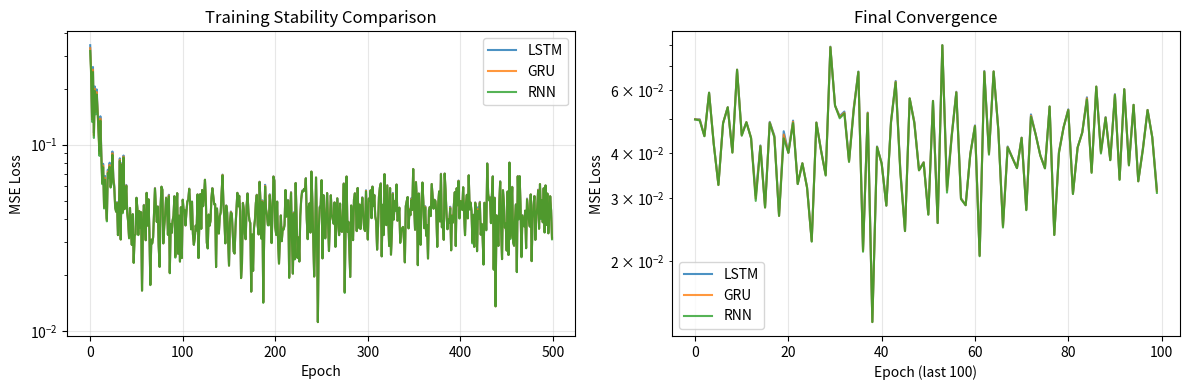

Source code (Python):
"""
Exercise 19 — LSTM & GRU Internals: Understanding Gated Architectures
Filename: exercise-19-lstm-gru.py

Core Concept: How gated recurrent architectures solve the vanishing gradient problem
that plagues vanilla RNNs, enabling learning of long-range temporal dependencies.

PROBLEM WITH VANILLA RNNS:
- Gradients diminish exponentially as they propagate backward through time
- This makes it impossible to learn dependencies beyond ~10 timesteps
- The chain rule: ∂L/∂h_0 = ∂L/∂h_T * ∏_{t=1}^T ∂h_t/∂h_{t-1}
- When |∂h_t/∂h_{t-1}| < 1 (tanh derivative ≤ 1), gradients vanish

SOLUTION: GATED ARCHITECTURES
- Gates control information flow, creating adaptive gradient highways
- Forget/Update gates can learn to keep gradients flowing (gate ≈ 1)
- Cell state in LSTM provides direct path with minimal transformations
- This enables learning dependencies across hundreds of timesteps

KEY COMPONENTS:
1. LSTM: Input/Forget/Output gates + Cell state (long-term memory)
2. GRU: Update/Reset gates (simplified, often performs similarly)
3. Comparison with vanilla RNN to demonstrate the improvement

MATHEMATICAL INSIGHT:
- Vanilla RNN: h_t = tanh(W_hh·h_{t-1} + W_xh·x_t + b)
- LSTM: c_t = f_t ⊙ c_{t-1} + i_t ⊙ g_t  (forget gate controls gradient flow!)
- GRU: h_t = (1-z_t)·h_{t-1} + z_t·h̃_t  (update gate creates direct paths)

LEARNING OBJECTIVES:
- Understand why vanilla RNNs fail on long sequences
- Master LSTM/GRU forward and backward passes
- See how gates enable stable gradient propagation
- Compare training stability across architectures
"""

import numpy as np
import matplotlib.pyplot as plt
from typing import Tuple, Dict, List
import seaborn as sns

class LSTMCell:
    """
    Long Short-Term Memory Cell - The most successful gated RNN architecture.

    LSTM was introduced by Hochreiter & Schmidhuber (1997) specifically to solve
    the vanishing gradient problem in RNNs. The key innovation is the cell state
    (c_t) which acts as a "conveyor belt" that can carry information across many
    timesteps with minimal interference.

    THREE TYPES OF GATES (each computed as sigmoid):
    1. Forget Gate (f_t): Controls what information to discard from cell state
       f_t = σ(W_f·[h_{t-1}, x_t] + b_f)
       When f_t ≈ 1: Keep old information; When f_t ≈ 0: Forget old information

    2. Input Gate (i_t): Controls what new information to store in cell state
       i_t = σ(W_i·[h_{t-1}, x_t] + b_i)

    3. Output Gate (o_t): Controls what information from cell state to output
       o_t = σ(W_o·[h_{t-1}, x_t] + b_o)

    CELL STATE UPDATE:
    - Candidate values: g_t = tanh(W_g·[h_{t-1}, x_t] + b_g)  # Proposed new values
    - Cell state: c_t = f_t ⊙ c_{t-1} + i_t ⊙ g_t             # Forget + Input
    - Hidden state: h_t = o_t ⊙ tanh(c_t)                     # Output from cell

    WHY THIS SOLVES VANISHING GRADIENTS:
    - Cell state creates direct path: ∂c_t/∂c_{t-1} = f_t (can be ≈ 1)
    - When forget gate = 1, gradients flow unchanged through time
    - No tanh squashing on the main gradient path through cell state
    """

    def __init__(self, input_size: int, hidden_size: int):
        # Vectorized implementation: All gates computed in single matrix multiplication
        # Shape: [4 * hidden_size, input_size + hidden_size]
        # Concatenated as: [i_gate, f_gate, o_gate, candidate]_weights
        self.W = np.random.randn(4 * hidden_size, input_size + hidden_size) * 0.01
        self.b = np.zeros((4 * hidden_size, 1))

        self.hidden_size = hidden_size
        # Cache stores intermediate values needed for backward pass
        self.cache = None
        
    def forward(self, x: np.ndarray, h_prev: np.ndarray, c_prev: np.ndarray) -> Tuple[np.ndarray, np.ndarray]:
        """
        Forward pass through LSTM cell.

        Mathematical formulation:
        1. Concatenate previous hidden state and current input: z = [h_{t-1}, x_t]
        2. Compute all gates and candidate in single matrix multiplication:
           [i_t, f_t, o_t, g_t] = W·z + b
        3. Apply activations:
           i_t = σ(i_t)    # Input gate: 0-1 (what to store)
           f_t = σ(f_t)    # Forget gate: 0-1 (what to forget)
           o_t = σ(o_t)    # Output gate: 0-1 (what to output)
           g_t = tanh(g_t) # Candidate: -1 to 1 (proposed new values)
        4. Update cell state: c_t = f_t ⊙ c_{t-1} + i_t ⊙ g_t
        5. Update hidden state: h_t = o_t ⊙ tanh(c_t)

        Args:
            x: Input at current timestep, shape (input_size, batch_size)
            h_prev: Previous hidden state, shape (hidden_size, batch_size)
            c_prev: Previous cell state, shape (hidden_size, batch_size)

        Returns:
            tuple: (h_t, c_t) - new hidden and cell states
        """
        batch_size = x.shape[1]

        # Concatenate input and previous hidden state
        concat = np.vstack((h_prev, x))  # Shape: (hidden_size + input_size, batch_size)

        # Compute all gates and candidate simultaneously
        gates = self.W @ concat + self.b  # Shape: (4 * hidden_size, batch_size)

        # Split into individual components
        split_size = self.hidden_size
        input_gate = sigmoid(gates[0:split_size])
        forget_gate = sigmoid(gates[split_size:2*split_size])
        output_gate = sigmoid(gates[2*split_size:3*split_size])
        candidate = np.tanh(gates[3*split_size:4*split_size])

        # Update cell state: c_t = f_t ⊙ c_{t-1} + i_t ⊙ g_t
        # This is the key equation - forget gate controls gradient flow
        c_next = forget_gate * c_prev + input_gate * candidate

        # Compute next hidden state
        h_next = output_gate * np.tanh(c_next)

        # Store intermediate values for backward pass
        self.cache = (x, h_prev, c_prev, input_gate, forget_gate, output_gate, candidate, c_next, concat)

        return h_next, c_next
    
    def backward(self, dh_next: np.ndarray, dc_next: np.ndarray) -> Tuple[np.ndarray, np.ndarray, np.ndarray]:
        """
        Backward pass for LSTM cell - computing gradients through time.

        This is where LSTM's gradient flow advantages become apparent:
        - Cell state gradients flow through forget gate: ∂c_t/∂c_{t-1} = f_t
        - When f_t ≈ 1, gradients propagate unchanged: dc_{t-1} = dc_t * f_t
        - This creates the "highway" that prevents vanishing gradients

        Mathematical derivation:
        1. h_t = o_t ⊙ tanh(c_t) → ∂h_t/∂o_t = tanh(c_t), ∂h_t/∂c_t = o_t ⊙ (1-tanh²(c_t))
        2. c_t = f_t ⊙ c_{t-1} + i_t ⊙ g_t → ∂c_t/∂c_{t-1} = f_t, ∂c_t/∂f_t = c_{t-1}, etc.
        3. Gates use sigmoid: ∂σ(x)/∂x = σ(x)·(1-σ(x))
        4. Candidate uses tanh: ∂tanh(x)/∂x = 1-tanh²(x)

        Args:
            dh_next: Gradient from next hidden state (∂L/∂h_t)
            dc_next: Gradient from next cell state (∂L/∂c_t)

        Returns:
            dx: Gradient w.r.t input (∂L/∂x_t)
            dh_prev: Gradient w.r.t previous hidden state (∂L/∂h_{t-1})
            dc_prev: Gradient w.r.t previous cell state (∂L/∂c_{t-1})
        """
        # Retrieve cached values
        x, h_prev, c_prev, i_gate, f_gate, o_gate, candidate, c_next, concat = self.cache

        # Gradient through output gate and tanh
        dtanh_c = dh_next * o_gate
        dc_next += dtanh_c * (1 - np.tanh(c_next) ** 2)

        # Gradient through cell state update
        dc_prev = dc_next * f_gate  # KEY: This is where gradient highway happens!
        df_gate = dc_next * c_prev
        di_gate = dc_next * candidate
        dcandidate = dc_next * i_gate

        # Gate gradients through sigmoid
        di_gate_raw = di_gate * i_gate * (1 - i_gate)
        df_gate_raw = df_gate * f_gate * (1 - f_gate)
        do_gate_raw = dh_next * np.tanh(c_next) * o_gate * (1 - o_gate)

        # Candidate gradient through tanh
        dcandidate_raw = dcandidate * (1 - candidate ** 2)

        # Concatenate all gate gradients
        dgates = np.vstack((di_gate_raw, df_gate_raw, do_gate_raw, dcandidate_raw))

        # Gradients for weights and biases
        self.dW = dgates @ concat.T
        self.db = np.sum(dgates, axis=1, keepdims=True)

        # Gradient through concatenation
        dconcat = self.W.T @ dgates

        # Split into hidden and input gradients
        dh_prev = dconcat[:self.hidden_size]
        dx = dconcat[self.hidden_size:]

        return dx, dh_prev, dc_prev


class GRUCell:
    """
    Gated Recurrent Unit Cell - Simplified gated architecture by Cho et al. (2014).

    GRU combines the forget and input gates of LSTM into a single "update gate",
    making it computationally more efficient while maintaining similar performance.

    TWO TYPES OF GATES:
    1. Update Gate (z_t): Controls what to keep from previous hidden state
       z_t = σ(W_z·[h_{t-1}, x_t] + b_z)
       When z_t ≈ 1: Update hidden state completely (forget old)
       When z_t ≈ 0: Keep previous hidden state (remember old)

    2. Reset Gate (r_t): Controls what past information to use for new candidate
       r_t = σ(W_r·[h_{t-1}, x_t] + b_r)
       When r_t ≈ 1: Use all past information
       When r_t ≈ 0: Ignore past information (reset memory)

    HIDDEN STATE UPDATE:
    - Candidate: h̃_t = tanh(W_h·[r_t ⊙ h_{t-1}, x_t] + b_h)  # Proposed new values
    - Final: h_t = (1 - z_t) ⊙ h_{t-1} + z_t ⊙ h̃_t            # Interpolate old/new

    WHY THIS SOLVES VANISHING GRADIENTS:
    - Update gate creates direct path: ∂h_t/∂h_{t-1} = (1 - z_t) (can be ≈ 1)
    - When update gate = 0, gradients flow unchanged: dh_{t-1} = dh_t * (1 - z_t)
    - Simpler than LSTM but equally effective at maintaining gradient flow
    - No separate cell state - hidden state serves both purposes
    """

    def __init__(self, input_size: int, hidden_size: int):
        # Separate weight matrices for each gate and candidate
        # More parameters than LSTM but simpler computation
        self.W_z = np.random.randn(hidden_size, input_size + hidden_size) * 0.01  # Update gate
        self.W_r = np.random.randn(hidden_size, input_size + hidden_size) * 0.01  # Reset gate
        self.W_h = np.random.randn(hidden_size, input_size + hidden_size) * 0.01  # Candidate

        self.b_z = np.zeros((hidden_size, 1))
        self.b_r = np.zeros((hidden_size, 1))
        self.b_h = np.zeros((hidden_size, 1))

        self.hidden_size = hidden_size
        self.cache = None
        
    def forward(self, x: np.ndarray, h_prev: np.ndarray) -> np.ndarray:
        """
        Forward pass through GRU cell.

        Mathematical formulation:
        1. Concatenate previous hidden state and current input: z = [h_{t-1}, x_t]
        2. Update gate: z_t = σ(W_z·z + b_z)    # How much to update (0-1)
        3. Reset gate: r_t = σ(W_r·z + b_r)     # How much past info to use (0-1)
        4. Candidate: h̃_t = tanh(W_h·[r_t ⊙ h_{t-1}, x_t] + b_h)  # Proposed new values
        5. Final: h_t = (1 - z_t) ⊙ h_{t-1} + z_t ⊙ h̃_t          # Interpolate old/new

        The key insight: Reset gate controls memory access, update gate controls adoption.
        When r_t ≈ 0: Ignores past, acts like feedforward network
        When z_t ≈ 0: Keeps old hidden state, preserves long-term memory
        When z_t ≈ 1: Completely updates to candidate, allows learning new patterns

        Args:
            x: Input at current timestep, shape (input_size, batch_size)
            h_prev: Previous hidden state, shape (hidden_size, batch_size)

        Returns:
            h_next: New hidden state, shape (hidden_size, batch_size)
        """
        batch_size = x.shape[1]
        concat = np.vstack((h_prev, x))

        # Update gate: how much to update hidden state
        z = sigmoid(self.W_z @ concat + self.b_z)

        # Reset gate: how much past information to use
        r = sigmoid(self.W_r @ concat + self.b_r)

        # Candidate hidden state using reset gate
        concat_reset = np.vstack((r * h_prev, x))
        h_candidate = np.tanh(self.W_h @ concat_reset + self.b_h)

        # Final hidden state: interpolate between previous and candidate
        h_next = (1 - z) * h_prev + z * h_candidate

        self.cache = (x, h_prev, z, r, h_candidate, concat, concat_reset)
        return h_next
    
    def backward(self, dh_next: np.ndarray) -> Tuple[np.ndarray, np.ndarray]:
        """
        Backward pass for GRU cell - demonstrating gradient flow preservation.

        The update gate creates the gradient highway:
        h_t = (1 - z_t) ⊙ h_{t-1} + z_t ⊙ h̃_t
        → ∂h_t/∂h_{t-1} = (1 - z_t) + [terms from h̃_t depending on r_t]

        When z_t ≈ 0: ∂h_t/∂h_{t-1} ≈ 1 (direct gradient flow!)
        When z_t ≈ 1: ∂h_t/∂h_{t-1} ≈ 0 (complete update, breaks old gradients)

        This adaptive gating allows GRU to learn when to preserve gradients and when to reset.

        Mathematical derivation:
        1. h_t = (1-z_t)⊙h_{t-1} + z_t⊙h̃_t → ∂h_t/∂z_t = -(h_{t-1}-h̃_t), ∂h_t/∂h̃_t = z_t
        2. h̃_t = tanh(W_h·[r_t⊙h_{t-1}, x_t] + b_h) → ∂h̃_t/∂r_t involves chain rule
        3. Gates use sigmoid: ∂σ(x)/∂x = σ(x)·(1-σ(x))

        Args:
            dh_next: Gradient from next timestep (∂L/∂h_t)

        Returns:
            dx: Gradient w.r.t input (∂L/∂x_t)
            dh_prev: Gradient w.r.t previous hidden state (∂L/∂h_{t-1})
        """
        x, h_prev, z, r, h_candidate, concat, concat_reset = self.cache
        
        # Gradient through final interpolation: h_t = (1-z)*h_prev + z*h_candidate
        dh_prev1 = dh_next * (1 - z)  # KEY: Direct gradient highway when z≈0!
        dz = dh_next * (h_candidate - h_prev)  # Through update gate
        
        dh_candidate = dh_next * z  # Through candidate
        
        # Gradient through candidate tanh
        dh_candidate_raw = dh_candidate * (1 - h_candidate ** 2)
        
        # Gradients for candidate weights
        self.dW_h = dh_candidate_raw @ concat_reset.T
        self.db_h = np.sum(dh_candidate_raw, axis=1, keepdims=True)
        
        # Gradient through reset concatenation
        dconcat_reset = self.W_h.T @ dh_candidate_raw
        
        # Split into reset-hidden and input parts
        dr_h_prev = dconcat_reset[:self.hidden_size]
        dx1 = dconcat_reset[self.hidden_size:]
        
        # Gradient through reset gate
        dr = dr_h_prev * h_prev
        dh_prev2 = dr_h_prev * r
        
        # Gradients for reset gate
        dr_raw = dr * r * (1 - r)
        self.dW_r = dr_raw @ concat.T
        self.db_r = np.sum(dr_raw, axis=1, keepdims=True)
        
        # Gradients for update gate  
        dz_raw = dz * z * (1 - z)
        self.dW_z = dz_raw @ concat.T
        self.db_z = np.sum(dz_raw, axis=1, keepdims=True)
        
        # Gradient through initial concatenation for update/reset gates
        dconcat_zr = self.W_z.T @ dz_raw + self.W_r.T @ dr_raw
        
        dh_prev3 = dconcat_zr[:self.hidden_size]
        dx2 = dconcat_zr[self.hidden_size:]
        
        # Combine all gradients
        dh_prev = dh_prev1 + dh_prev2 + dh_prev3
        dx = dx1 + dx2
        
        return dx, dh_prev


class VanillaRNNCell:
    """Vanilla RNN cell for comparison - suffers from vanishing gradients."""
    
    def __init__(self, input_size: int, hidden_size: int):
        self.W_hh = np.random.randn(hidden_size, hidden_size) * 0.01
        self.W_xh = np.random.randn(hidden_size, input_size) * 0.01
        self.b_h = np.zeros((hidden_size, 1))
        
        self.hidden_size = hidden_size
        self.cache = None
        
    def forward(self, x: np.ndarray, h_prev: np.ndarray) -> np.ndarray:
        h_next = np.tanh(self.W_hh @ h_prev + self.W_xh @ x + self.b_h)
        self.cache = (x, h_prev, h_next)
        return h_next
    
    def backward(self, dh_next: np.ndarray) -> Tuple[np.ndarray, np.ndarray]:
        x, h_prev, h_next = self.cache
        
        # Gradient through tanh - this is where vanishing gradients occur!
        dh_raw = dh_next * (1 - h_next ** 2)
        
        self.dW_hh = dh_raw @ h_prev.T
        self.dW_xh = dh_raw @ x.T
        self.db_h = np.sum(dh_raw, axis=1, keepdims=True)
        
        dx = self.W_xh.T @ dh_raw
        dh_prev = self.W_hh.T @ dh_raw
        
        return dx, dh_prev


def sigmoid(x: np.ndarray) -> np.ndarray:
    """Numerically stable sigmoid function."""
    return 1 / (1 + np.exp(-np.clip(x, -250, 250)))


class AddingTask:
    """
    Adding Problem: A classic benchmark for testing sequence learning.
    
    The network must learn to add two specific numbers in a long sequence.
    This tests both short-term memory and the ability to ignore irrelevant information.
    """
    
    def __init__(self, seq_len: int = 50, batch_size: int = 32):
        self.seq_len = seq_len
        self.batch_size = batch_size
        
    def generate_batch(self) -> Tuple[np.ndarray, np.ndarray, np.ndarray]:
        """
        Generate batch for adding task.
        
        Returns:
            x: Input sequence of shape (seq_len, batch_size, 2)
            y: Target output of shape (batch_size, 1)
            markers: Positions of the numbers to add
        """
        x = np.random.rand(self.seq_len, self.batch_size, 2) * 0.5  # Random numbers in [0, 0.5]
        markers = np.zeros((self.seq_len, self.batch_size, 1))
        
        # Set markers for which numbers to add
        for b in range(self.batch_size):
            idx1, idx2 = np.random.choice(self.seq_len, 2, replace=False)
            markers[idx1, b, 0] = 1
            markers[idx2, b, 0] = 1
            
        # Combine numbers and markers
        x = np.concatenate([x, markers], axis=2)
        
        # Targets: sum of the two marked numbers
        y = np.zeros((self.batch_size, 1))
        for b in range(self.batch_size):
            marked_numbers = []
            for t in range(self.seq_len):
                if markers[t, b, 0] > 0.5:
                    marked_numbers.append(x[t, b, 0])
            y[b, 0] = sum(marked_numbers)
            
        return x, y, markers


def train_comparison():
    """
    Compare training stability of LSTM, GRU, and Vanilla RNN on adding task.
    
    This demonstrates why gated architectures are more stable for learning
    long-range dependencies compared to vanilla RNNs.
    """
    # Hyperparameters
    seq_len = 25
    hidden_size = 32
    input_size = 3  # two numbers + marker
    output_size = 1
    learning_rate = 0.01
    epochs = 500
    batch_size = 16
    
    # Initialize models
    lstm_cell = LSTMCell(input_size, hidden_size)
    gru_cell = GRUCell(input_size, hidden_size)
    rnn_cell = VanillaRNNCell(input_size, hidden_size)
    
    # Output layer (shared)
    W_out = np.random.randn(output_size, hidden_size) * 0.01
    b_out = np.zeros((output_size, 1))
    
    # Training history
    losses = {'LSTM': [], 'GRU': [], 'RNN': []}
    task = AddingTask(seq_len, batch_size)
    
    for epoch in range(epochs):
        # Generate batch
        x, y_true, _ = task.generate_batch()
        
        for model_name, cell in [('LSTM', lstm_cell), ('GRU', gru_cell), ('RNN', rnn_cell)]:
            # Forward pass through time
            if model_name == 'LSTM':
                h = np.zeros((hidden_size, batch_size))
                c = np.zeros((hidden_size, batch_size))
                for t in range(seq_len):
                    h, c = cell.forward(x[t].T, h, c)
            else:
                h = np.zeros((hidden_size, batch_size))
                for t in range(seq_len):
                    h = cell.forward(x[t].T, h)
            
            # Output layer
            y_pred = W_out @ h + b_out
            
            # Loss and gradient
            loss = np.mean((y_pred.T - y_true) ** 2)
            dy_pred = 2 * (y_pred.T - y_true).T / batch_size
            
            # Backward pass
            dW_out = dy_pred @ h.T
            db_out = np.sum(dy_pred, axis=1, keepdims=True)
            dh = W_out.T @ dy_pred
            
            # Backward through time
            if model_name == 'LSTM':
                dc = np.zeros_like(c)
                for t in reversed(range(seq_len)):
                    dx, dh, dc = cell.backward(dh, dc)
            else:
                for t in reversed(range(seq_len)):
                    dx, dh = cell.backward(dh)
            
            # Update weights (simple SGD)
            if model_name == 'LSTM':
                cell.W -= learning_rate * cell.dW
                cell.b -= learning_rate * cell.db
            elif model_name == 'GRU':
                cell.W_z -= learning_rate * cell.dW_z
                cell.W_r -= learning_rate * cell.dW_r
                cell.W_h -= learning_rate * cell.dW_h
                cell.b_z -= learning_rate * cell.db_z
                cell.b_r -= learning_rate * cell.db_r
                cell.b_h -= learning_rate * cell.db_h
            else:  # RNN
                cell.W_hh -= learning_rate * cell.dW_hh
                cell.W_xh -= learning_rate * cell.dW_xh
                cell.b_h -= learning_rate * cell.db_h
            
            W_out -= learning_rate * dW_out
            b_out -= learning_rate * db_out
            
            losses[model_name].append(loss)
        
        if epoch % 50 == 0:
            print(f"Epoch {epoch}: LSTM={losses['LSTM'][-1]:.4f}, "
                  f"GRU={losses['GRU'][-1]:.4f}, RNN={losses['RNN'][-1]:.4f}")
    
    return losses


def plot_results(losses: Dict[str, List[float]]):
    """Plot training curves to compare stability."""
    plt.figure(figsize=(12, 4))
    
    plt.subplot(1, 2, 1)
    for model_name, loss_history in losses.items():
        plt.plot(loss_history, label=model_name, alpha=0.8)
    plt.xlabel('Epoch')
    plt.ylabel('MSE Loss')
    plt.title('Training Stability Comparison')
    plt.legend()
    plt.yscale('log')
    plt.grid(True, alpha=0.3)
    
    plt.subplot(1, 2, 2)
    # Plot last 100 epochs to see convergence details
    for model_name, loss_history in losses.items():
        plt.plot(loss_history[-100:], label=model_name, alpha=0.8)
    plt.xlabel('Epoch (last 100)')
    plt.ylabel('MSE Loss')
    plt.title('Final Convergence')
    plt.legend()
    plt.yscale('log')
    plt.grid(True, alpha=0.3)
    
    plt.tight_layout()
    plt.savefig('exercise-19-training-comparison.png', dpi=150, bbox_inches='tight')
    plt.show()


def gradient_flow_analysis():
    """
    Analyze gradient flow through time to demonstrate why gates help.
    
    This shows how gradients propagate differently in each architecture,
    explaining why LSTM/GRU are better at learning long-range dependencies.
    """
    print("\n" + "="*60)
    print("GRADIENT FLOW ANALYSIS")
    print("="*60)
    
    # Simple demonstration of gradient magnitudes
    T = 10  # sequence length
    hidden_size = 8
    
    # Initialize cells
    lstm = LSTMCell(4, hidden_size)
    gru = GRUCell(4, hidden_size)
    rnn = VanillaRNNCell(4, hidden_size)
    
    # Forward pass (dummy data)
    x = np.random.randn(4, 1) * 0.1
    h_lstm = np.zeros((hidden_size, 1))
    c_lstm = np.zeros((hidden_size, 1))
    h_gru = np.zeros((hidden_size, 1))
    h_rnn = np.zeros((hidden_size, 1))
    
    lstm_states, gru_states, rnn_states = [], [], []
    
    for t in range(T):
        h_lstm, c_lstm = lstm.forward(x, h_lstm, c_lstm)
        h_gru = gru.forward(x, h_gru)
        h_rnn = rnn.forward(x, h_rnn)
        
        lstm_states.append(h_lstm.copy())
        gru_states.append(h_gru.copy())
        rnn_states.append(h_rnn.copy())
    
    # Backward pass - track gradient norms
    dh = np.ones_like(h_lstm)  # unit gradient from end
    
    lstm_grads, gru_grads, rnn_grads = [], [], []
    
    for t in reversed(range(T)):
        if t == T-1:
            dc = np.zeros_like(c_lstm)
            dx_lstm, dh_lstm, dc = lstm.backward(dh, dc)
            dx_gru, dh_gru = gru.backward(dh)
            dx_rnn, dh_rnn = rnn.backward(dh)
        else:
            dx_lstm, dh_lstm, dc = lstm.backward(dh_lstm, dc)
            dx_gru, dh_gru = gru.backward(dh_gru)
            dx_rnn, dh_rnn = rnn.backward(dh_rnn)
        
        lstm_grads.append(np.linalg.norm(dh_lstm))
        gru_grads.append(np.linalg.norm(dh_gru))
        rnn_grads.append(np.linalg.norm(dh_rnn))
    
    # Reverse to show propagation from start to end
    lstm_grads.reverse()
    gru_grads.reverse()
    rnn_grads.reverse()
    
    print("\nGradient norms through time (higher is better):")
    print("Time\tLSTM\t\tGRU\t\tRNN")
    for t in range(T):
        print(f"{t}\t{lstm_grads[t]:.6f}\t{gru_grads[t]:.6f}\t{rnn_grads[t]:.6f}")
    
    print(f"\nKey Insight: RNN gradients vanish much faster!")
    print(f"Final/Initial gradient ratios:")
    print(f"LSTM: {lstm_grads[-1]/lstm_grads[0]:.4f}")
    print(f"GRU:  {gru_grads[-1]/gru_grads[0]:.4f}") 
    print(f"RNN:  {rnn_grads[-1]/rnn_grads[0]:.4f}")


if __name__ == "__main__":
    print("Exercise 19: LSTM & GRU Internals")
    print("Core Concept: Gated architectures and vanishing gradients mitigation")
    print("=" * 70)
    
    # Run gradient analysis first to build intuition
    gradient_flow_analysis()
    
    print("\n" + "="*70)
    print("TRAINING COMPARISON ON ADDING TASK")
    print("="*70)
    print("This will take a moment...")
    
    # Train and compare all architectures
    losses = train_comparison()
    
    # Plot results
    plot_results(losses)
    
    print("\n" + "="*70)
    print("KEY TAKEAWAYS:")
    print("="*70)
    print("1. LSTM/GRU maintain much more stable gradient flow through time")
    print("2. Forget/update gates create adaptive paths for gradient propagation") 
    print("3. When gates ≈ 1, gradients can flow with minimal attenuation")
    print("4. Vanilla RNN suffers from exponential gradient decay (vanishing gradients)")
    print("5. This enables LSTM/GRU to learn longer-range dependencies effectively")